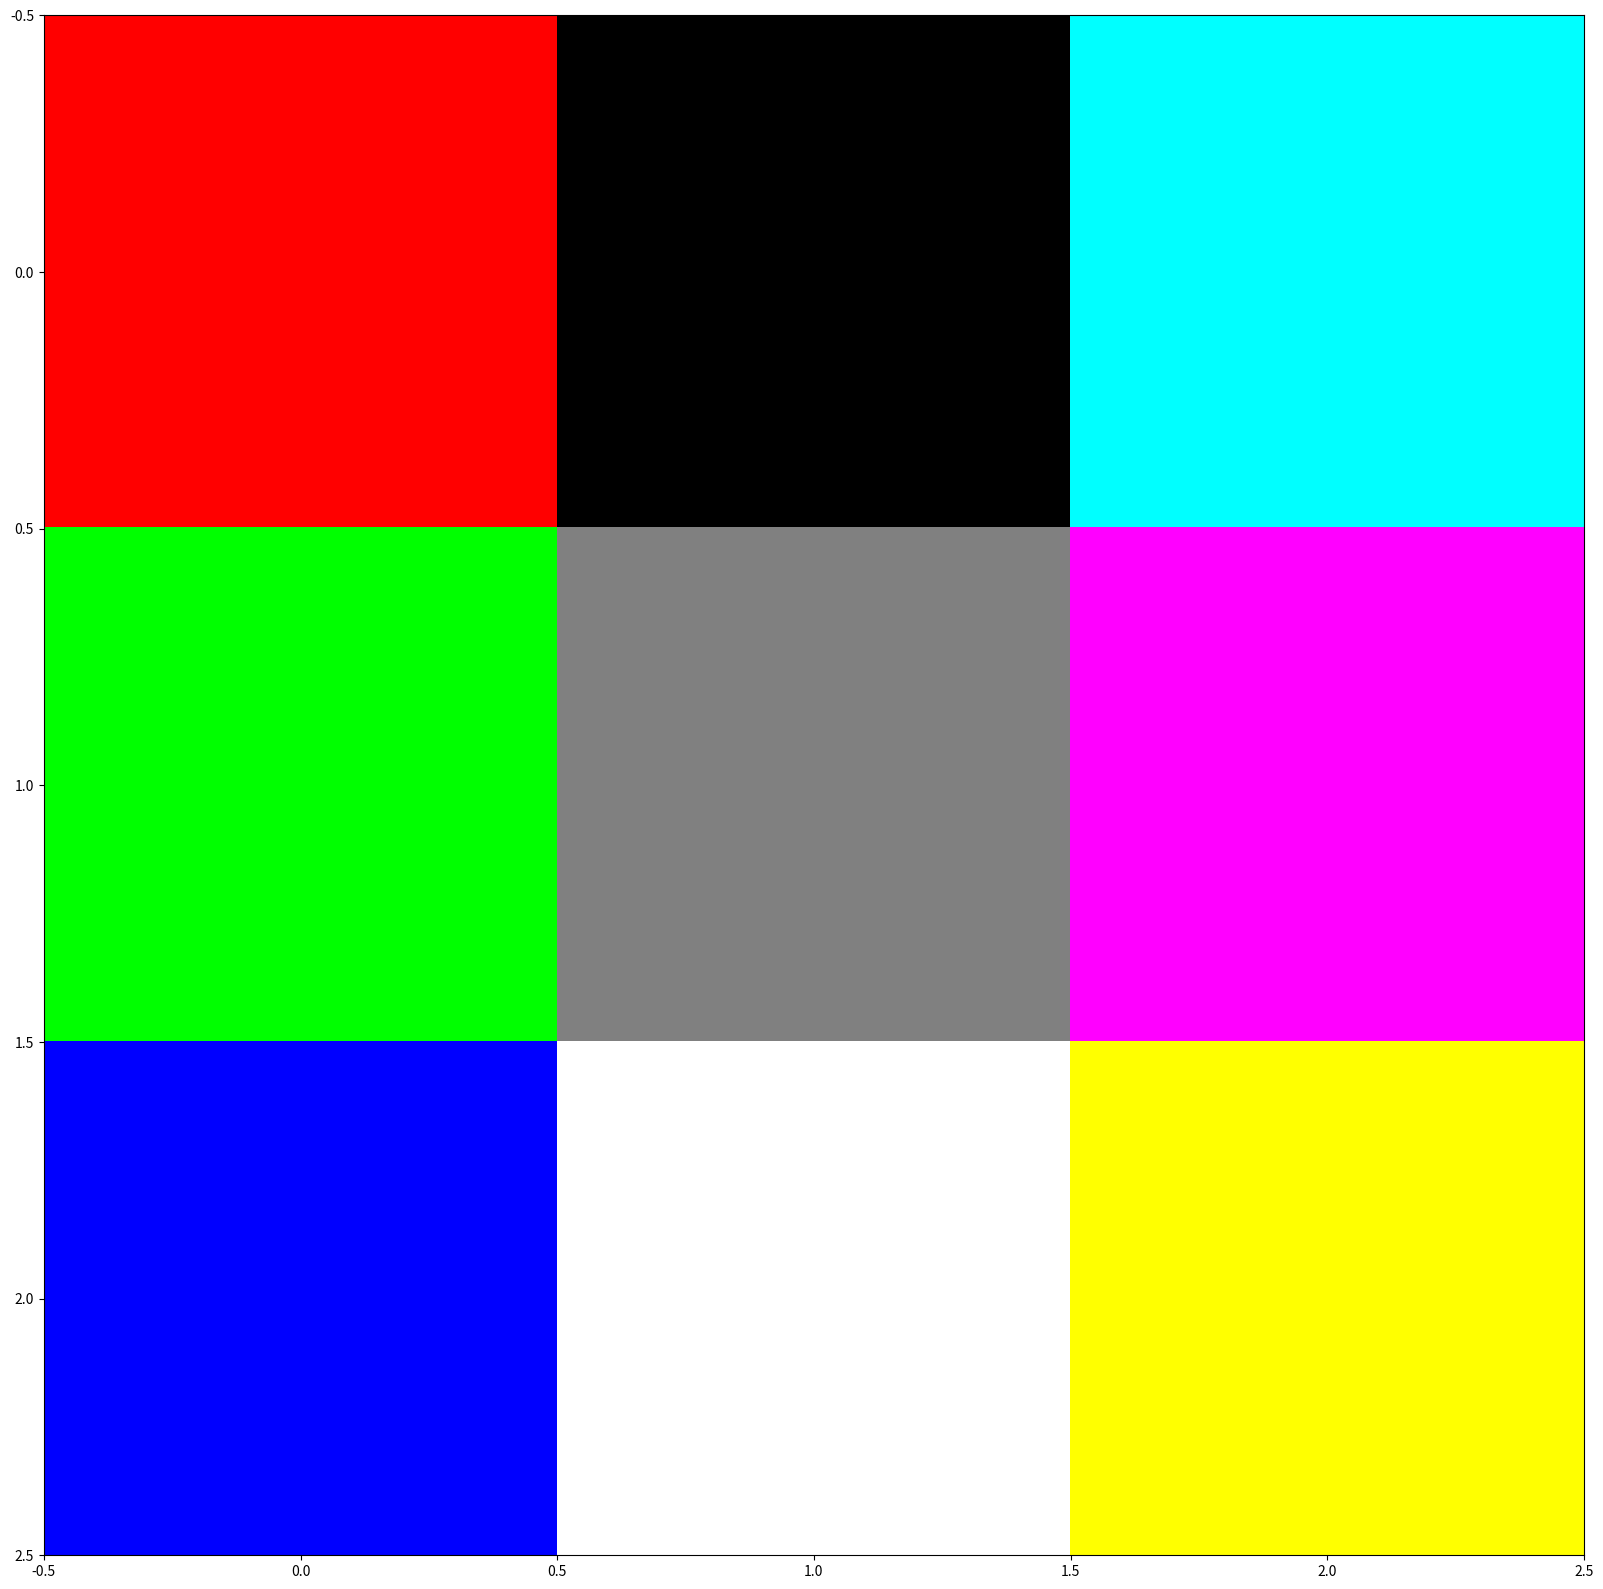

Here is the Python script that generated this plot:
import matplotlib.pyplot as plt
import numpy as np

size = (3,3,3)

img = np.zeros(size)

img[:,:,0]=np.array([[255,0,0],[0,128,255],[0,255,255]])
img[:,:,1]=np.array([[0,0,255],[255,128,0],[0,255,255]])
img[:,:,2]=np.array([[0,0,255],[0,128,255],[255,255,0]])

img = img/255
plt.figure(figsize=(20,20))
plt.imshow(img,vmin=0,vmax=255)
plt.show()
